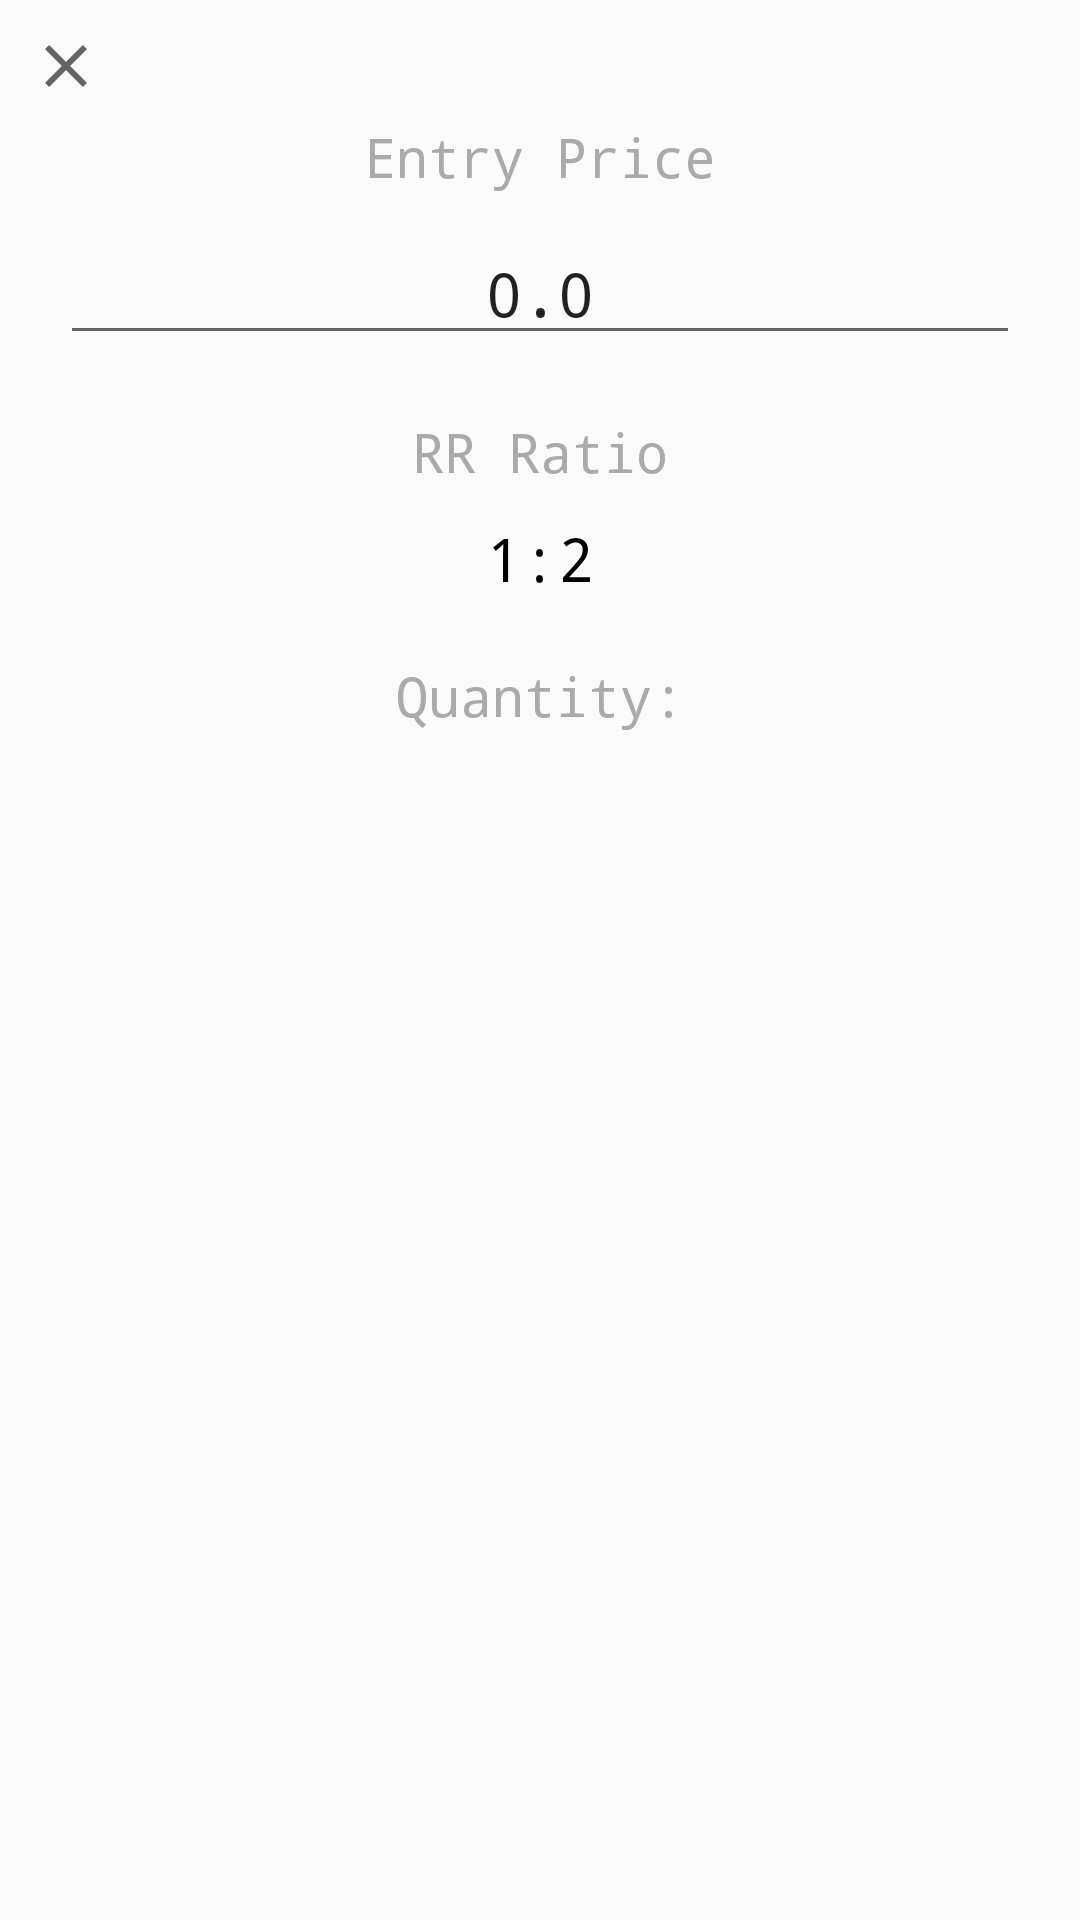

This screen was rendered from an Android layout file. Write that file and the resources it references.
<!-- AndroidManifest.xml: application theme AppTheme -->
<!-- res/layout/get_quantity_dialog.xml -->
<?xml version="1.0" encoding="utf-8"?>

<androidx.constraintlayout.widget.ConstraintLayout
    xmlns:android="http://schemas.android.com/apk/res/android"
    xmlns:app="http://schemas.android.com/apk/res-auto"
    xmlns:tools="http://schemas.android.com/tools"
    android:layout_width="match_parent"
    android:layout_height="match_parent">

    <TextView
        android:id="@+id/textView8"
        android:layout_width="match_parent"
        android:layout_height="wrap_content"
        android:layout_marginTop="40dp"
        android:text="Entry Price"
        android:fontFamily="monospace"
        android:textSize="18sp"
        android:textColor="@android:color/darker_gray"
        android:gravity="center"
        app:layout_constraintEnd_toEndOf="parent"
        app:layout_constraintStart_toStartOf="parent"
        app:layout_constraintTop_toTopOf="parent" />

    <EditText
        android:id="@+id/get_quantity_set_entry_price"
        android:layout_width="match_parent"
        android:layout_height="wrap_content"
        android:layout_marginStart="20dp"
        android:layout_marginLeft="20dp"
        android:layout_marginTop="10dp"
        android:layout_marginEnd="20dp"
        android:layout_marginRight="20dp"
        android:ems="10"
        android:inputType="numberDecimal"
        android:gravity="center"
        android:textSize="20sp"
        android:fontFamily="monospace"
        android:text="0.0"
        app:layout_constraintEnd_toEndOf="parent"
        app:layout_constraintStart_toStartOf="parent"
        app:layout_constraintTop_toBottomOf="@+id/textView8" />

    <TextView
        android:id="@+id/textView9"
        android:layout_width="match_parent"
        android:layout_height="wrap_content"
        android:layout_marginTop="20dp"
        android:text="RR Ratio"
        android:fontFamily="monospace"
        android:textSize="18sp"
        android:textColor="@android:color/darker_gray"
        android:gravity="center"
        app:layout_constraintEnd_toEndOf="parent"
        app:layout_constraintStart_toStartOf="parent"
        app:layout_constraintTop_toBottomOf="@+id/get_quantity_set_entry_price" />

    <TextView
        android:id="@+id/get_quantity_rr_ratio"
        android:layout_width="match_parent"
        android:layout_height="wrap_content"
        android:layout_marginTop="10dp"
        android:text="1:2"
        android:fontFamily="monospace"
        android:textSize="20sp"
        android:textColor="@color/colorPrimaryDark"
        android:gravity="center"
        app:layout_constraintEnd_toEndOf="parent"
        app:layout_constraintStart_toStartOf="parent"
        app:layout_constraintTop_toBottomOf="@+id/textView9" />

    <ImageView
        android:id="@+id/get_quantity_close_btn"
        android:layout_width="wrap_content"
        android:layout_height="wrap_content"
        android:layout_marginStart="10dp"
        android:layout_marginLeft="10dp"
        android:layout_marginTop="10dp"
        app:layout_constraintStart_toStartOf="parent"
        app:layout_constraintTop_toTopOf="parent"
        android:src="@drawable/ic_baseline_close_24" />

    <TextView
        android:id="@+id/textView10"
        android:layout_width="match_parent"
        android:layout_height="wrap_content"
        android:layout_marginTop="20dp"
        android:text="Quantity:"
        android:fontFamily="monospace"
        android:textSize="18sp"
        android:textColor="@android:color/darker_gray"
        android:gravity="center"
        app:layout_constraintEnd_toEndOf="parent"
        app:layout_constraintStart_toStartOf="parent"
        app:layout_constraintTop_toBottomOf="@+id/get_quantity_rr_ratio" />

    <androidx.recyclerview.widget.RecyclerView
        android:id="@+id/get_quantity_rv"
        android:layout_width="match_parent"
        android:layout_height="match_parent"
        android:layout_marginStart="20dp"
        android:layout_marginLeft="20dp"
        android:layout_marginTop="260dp"
        android:layout_marginEnd="20dp"
        android:layout_marginRight="20dp"
        app:layout_constraintEnd_toEndOf="parent"
        app:layout_constraintStart_toStartOf="parent"
        app:layout_constraintTop_toBottomOf="@+id/textView10" />


</androidx.constraintlayout.widget.ConstraintLayout>
<!-- resources referenced by this layout -->
<resources>
  <color name="colorPrimaryDark">@android:color/black</color>
  <!-- drawable ic_baseline_close_24 (drawable) -->
  <vector xmlns:android="http://schemas.android.com/apk/res/android"
      android:width="24dp"
      android:height="24dp"
      android:viewportWidth="24"
      android:viewportHeight="24"
      android:tint="?attr/colorControlNormal">
    <path
        android:fillColor="@color/colorPrimaryDark"
        android:pathData="M19,6.41L17.59,5 12,10.59 6.41,5 5,6.41 10.59,12 5,17.59 6.41,19 12,13.41 17.59,19 19,17.59 13.41,12z"/>
  </vector>
  <style name="AppTheme" parent="Theme.AppCompat.Light.NoActionBar">
          
          <item name="colorPrimary">@color/colorAccent</item>
          <item name="colorPrimaryDark">@color/colorAccent</item>
          <item name="colorAccent">@color/colorAccent</item>
      </style>
  <color name="colorAccent">#48A848</color>
</resources>
